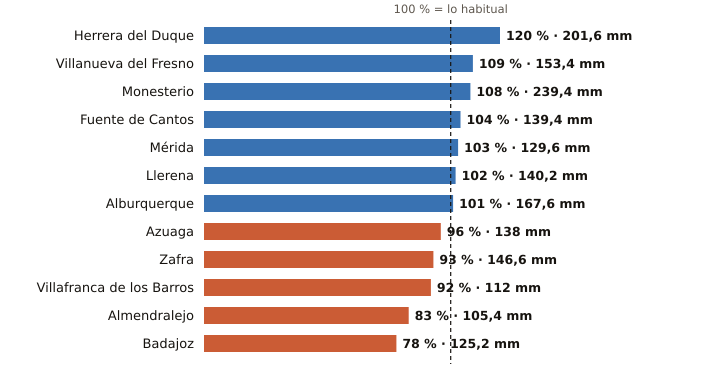

Source data for this figure (header and first rows):
estacion, provincia, indicativo, mm_otono, referencia_mm, pct, periodo_referencia, hasta, hora
Herrera del Duque, Badajoz, 4244X, 201.6, 168.7, 120, 2001-2025, 2026-11-27, 9
Villanueva del Fresno, Badajoz, 4497X, 153.4, 140.6, 109, 2008-2025, 2026-11-27, 9
Monesterio, Badajoz, 4499X, 239.4, 221.2, 108, 2006-2025, 2026-11-27, 9
Fuente de Cantos, Badajoz, 4501X, 139.4, 133.9, 104, 2008-2025, 2026-11-27, 9
Mérida, Badajoz, 4410X, 129.6, 125.5, 103, 1991-2020, 2026-11-27, 9
Llerena, Badajoz, 4386B, 140.2, 137.0, 102, 2009-2025, 2026-11-27, 9
Alburquerque, Badajoz, 4464X, 167.6, 166.6, 101, 2008-2025, 2026-11-27, 9
Azuaga, Badajoz, 5473X, 138.0, 144.1, 96, 2003-2025, 2026-11-27, 9
Zafra, Badajoz, 4427X, 146.6, 157.7, 93, 2003-2025, 2026-11-27, 9
Villafranca de los Barros, Badajoz, 4395X, 112.0, 122.4, 92, 2008-2025, 2026-11-27, 9
Almendralejo, Badajoz, 4436Y, 105.4, 126.9, 83, 2009-2025, 2026-11-27, 9
Badajoz, Badajoz, 4478X, 125.2, 159.5, 78, 2002-2025, 2026-11-27, 9
